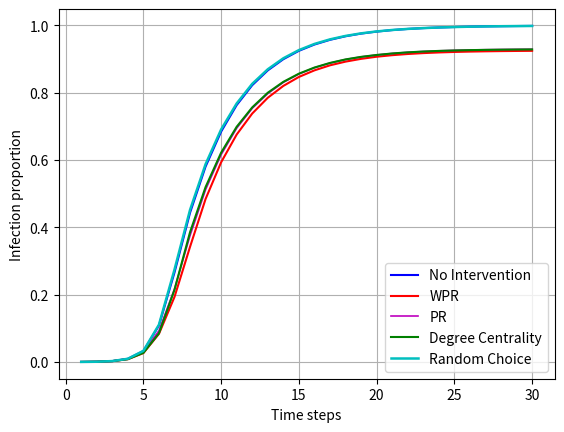

Recreate this plot in Python.
import matplotlib.pyplot as plt

ratios = [0.0002218004540210636, 0.0007733244017714265, 0.0026876558371478547, 0.009472665699080793, 0.032545867291876,
          0.10828700085594135, 0.2657764876632801, 0.4432600200960143, 0.5804562539540769, 0.6842357932343418,
          0.7630233337054817, 0.8220899854862119, 0.866031781474452, 0.8992549588776004, 0.924101075508913,
          0.9427658070038332, 0.9567347698262066, 0.967328346544602, 0.9752618064083957, 0.9812042722637788,
          0.9857072680585017, 0.9890580923672361, 0.9915224591567117, 0.9933772468460422, 0.9947884336273306,
          0.9958624539466339, 0.9966826690484165, 0.9972736407279224, 0.9977135201518366, 0.9980491980201704]

wpr_ratios = [0.00024338506196271072, 0.0007882103382829072, 0.002544750846637639, 0.008268393435301998,
              0.0266026571396673, 0.08354731867068586, 0.19314130475233524, 0.34205425923858435, 0.48419187972163297,
              0.5931614007666257, 0.6755714338878345, 0.7379330877153809, 0.7847084217185814, 0.8198890997729895,
              0.8465267388634587, 0.8660823936585911, 0.8810621115700942, 0.8920099735774627, 0.900260503888951,
              0.9065624651110863, 0.9111674295709129, 0.9146797662907967, 0.917331695880317, 0.9192787763760187,
              0.9207457854192251, 0.9218287373004355, 0.9226407651371367, 0.9232741617357002, 0.923734137173905,
              0.9241003312120873]
pr_ratios = [0.00024487365561385883, 0.0008477540843288303, 0.0028424695768672547, 0.009273194149826951,
             0.02999962785158721, 0.09275873618399018, 0.21688437348814707, 0.3754039671020803, 0.5118402739012318,
             0.6158148189497972, 0.6943239924081723, 0.753279743961892, 0.7970838450374009, 0.8303092553310261,
             0.8552640392988724, 0.8739667299318968, 0.8878285140113877, 0.8983461724535745, 0.9060399687395333,
             0.9118707900710803, 0.9162509768895836, 0.9196762308808752, 0.9222008857132225, 0.9240839566819248,
             0.9255301254140151, 0.9266220088571322, 0.9274154292731942, 0.9279989579844442, 0.9284604220163001,
             0.9288139630084478]
degree_centrality_ratios = [0.00024189646831156264, 0.0007926761192363514, 0.002581221391090767, 0.008403855457556474,
                            0.027177254289010456, 0.0852033791075881, 0.21431133936213762, 0.3855048193219456,
                            0.5195459789363999, 0.6215570689591009, 0.6985069405678985, 0.7560931859625619,
                            0.7996360388522943, 0.8319712701425328, 0.8562122734546537, 0.8743924677161252,
                            0.8880934836812922, 0.8985501097837818, 0.90613300584273, 0.9117650999218488,
                            0.9162346023594209, 0.9195459789363999, 0.9220051356480965, 0.9238100554501135,
                            0.9251334152059841, 0.9261538461538461, 0.9269130289159316, 0.9274757173160656,
                            0.9279267611923635, 0.9282430873432325]
random_ratios = [0.0002218004540210636, 0.000784488854155037, 0.0027635741133564067, 0.009584310222916899,
                 0.033068363663428975, 0.11073722600573109, 0.2744296825574039, 0.4517196978154888, 0.5875181422351233,
                 0.690595809608872, 0.7677920434669346, 0.8260935581109746, 0.869283614305385, 0.9019240072941089,
                 0.9262290201332292, 0.9445335119645715, 0.9581258605932046, 0.9683376130400804, 0.9760031260466674,
                 0.9816724349670649, 0.9859893565553943, 0.9891697368910721, 0.9915909344646645, 0.9933921327825537,
                 0.9947333556622381, 0.9958021659037625, 0.9965985635071266, 0.9971307357374121, 0.9975631721930706,
                 0.9978936399836255]

x = range(1, len(ratios) + 1)

_, ax = plt.subplots()

ax.plot(x, ratios, label='No Intervention', color='b')

ax.plot(x, wpr_ratios, label='WPR', color='r')

ax.plot(x, pr_ratios, label='PR', color='m', linewidth=1.2)
ax.plot(x, degree_centrality_ratios, label='Degree Centrality', color='g')

ax.plot(x, random_ratios, label='Random Choice', color='c', linewidth=1.8)

ax.legend()
ax.set_xlabel("Time steps")
ax.set_ylabel("Infection proportion")
plt.grid(True)
plt.savefig('./plot_arlanda_alpha_2.png', dpi=300)
plt.show()